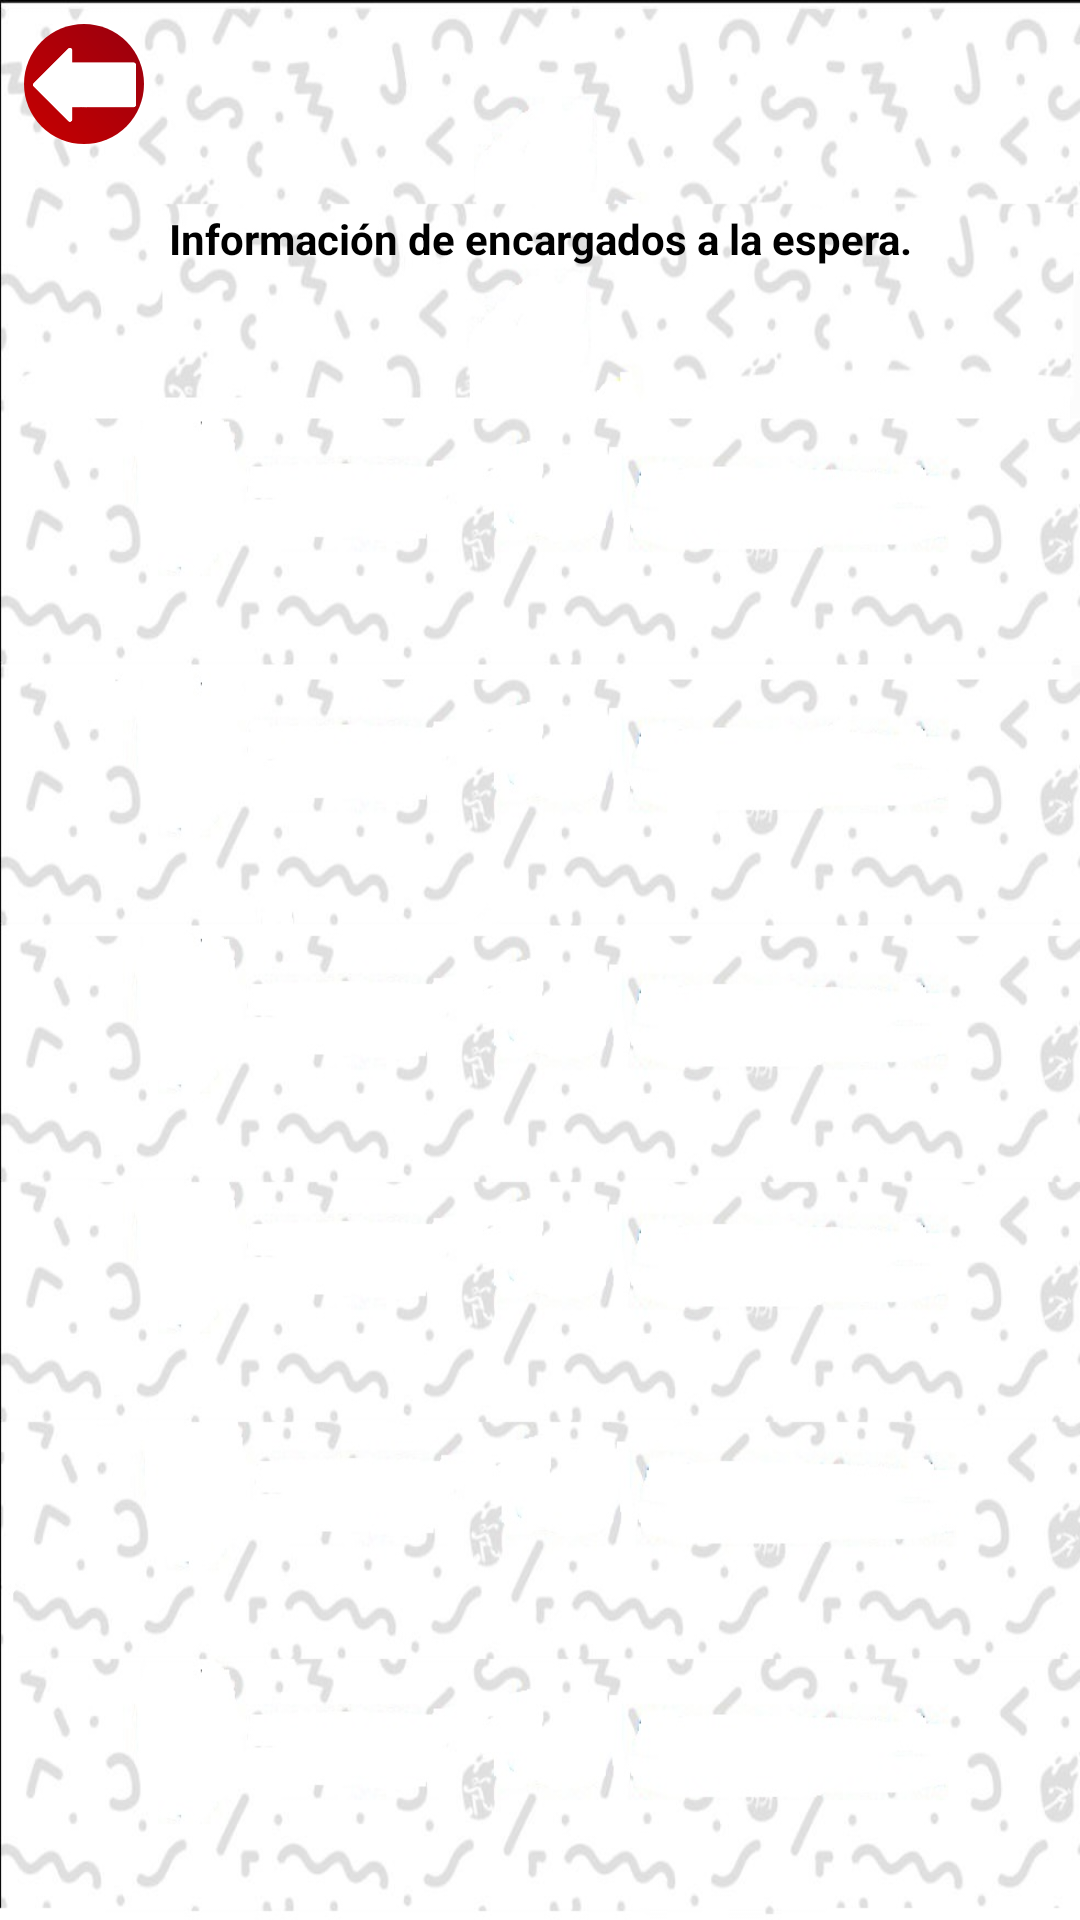

Android layout source for this screen:
<!-- AndroidManifest.xml: application theme AppTheme -->
<!-- res/layout/activity_contacto.xml -->
<?xml version="1.0" encoding="utf-8"?>
<android.support.constraint.ConstraintLayout xmlns:android="http://schemas.android.com/apk/res/android"
    xmlns:app="http://schemas.android.com/apk/res-auto"
    xmlns:tools="http://schemas.android.com/tools"
    android:layout_width="match_parent"
    android:layout_height="match_parent"
    tools:context=".ContactoActivity"
    android:background="@drawable/fondo_blanco"
    >


    <ImageView
        android:id="@+id/imageView"
        android:layout_width="40dp"
        android:layout_height="40dp"
        android:layout_marginStart="8dp"
        android:layout_marginLeft="8dp"
        android:layout_marginTop="8dp"
        android:layout_marginEnd="8dp"
        android:layout_marginRight="8dp"
        android:layout_marginBottom="8dp"
        android:onClick="eventoBack"
        app:layout_constraintBottom_toBottomOf="parent"
        app:layout_constraintEnd_toEndOf="parent"
        app:layout_constraintHorizontal_bias="0.0"
        app:layout_constraintStart_toStartOf="parent"
        app:layout_constraintTop_toTopOf="parent"
        app:layout_constraintVertical_bias="0.0"
        app:srcCompat="@drawable/icono_back"
        android:background="@drawable/btn_redondo"
        />

    <LinearLayout
        android:layout_width="match_parent"
        android:layout_height="match_parent"
        android:orientation="vertical">

        <ScrollView
            android:layout_width="match_parent"
            android:layout_height="match_parent"
            android:layout_marginRight="30dp"
            android:layout_marginLeft="30dp"
            android:layout_marginTop="70dp"
            android:layout_marginBottom="30dp"
            >

            <TextView
                android:id="@+id/textView2"
                android:layout_width="match_parent"
                android:layout_height="wrap_content"
                android:textStyle="bold"
                android:textColor="@color/negro"
                android:text="Información de encargados a la espera."
                android:gravity="center"
                />

        </ScrollView>
    </LinearLayout>
</android.support.constraint.ConstraintLayout>
<!-- resources referenced by this layout -->
<resources>
  <color name="negro">#000000</color>
  <!-- drawable btn_redondo (drawable) -->
  <?xml version="1.0" encoding="utf-8"?>
  <shape xmlns:android="http://schemas.android.com/apk/res/android" android:shape="rectangle" >
  <gradient
      android:type="linear"
      android:centerX="100%"
      android:startColor="#FFC70000"
      android:centerColor="#FF99000F"
      android:endColor="#FF99000F"
      android:angle="45"/>
  
  <corners android:radius="20dp"/>
  
  
  </shape>
  <!-- drawable fondo_blanco: jpg bitmap (drawable-v24, 127328 bytes) -->
  <!-- drawable icono_back: png bitmap (drawable-mdpi, 2333 bytes) -->
  <style name="AppTheme" parent="Theme.AppCompat.Light.NoActionBar">
          
          <item name="colorPrimary">@color/colorPrimary</item>
          <item name="colorPrimaryDark">@color/colorPrimaryDark</item>
          <item name="colorAccent">@color/colorAccent</item>
      </style>
  <color name="colorPrimary">#ab0101</color>
  <color name="colorPrimaryDark">#930202</color>
  <color name="colorAccent">#D81B60</color>
</resources>
